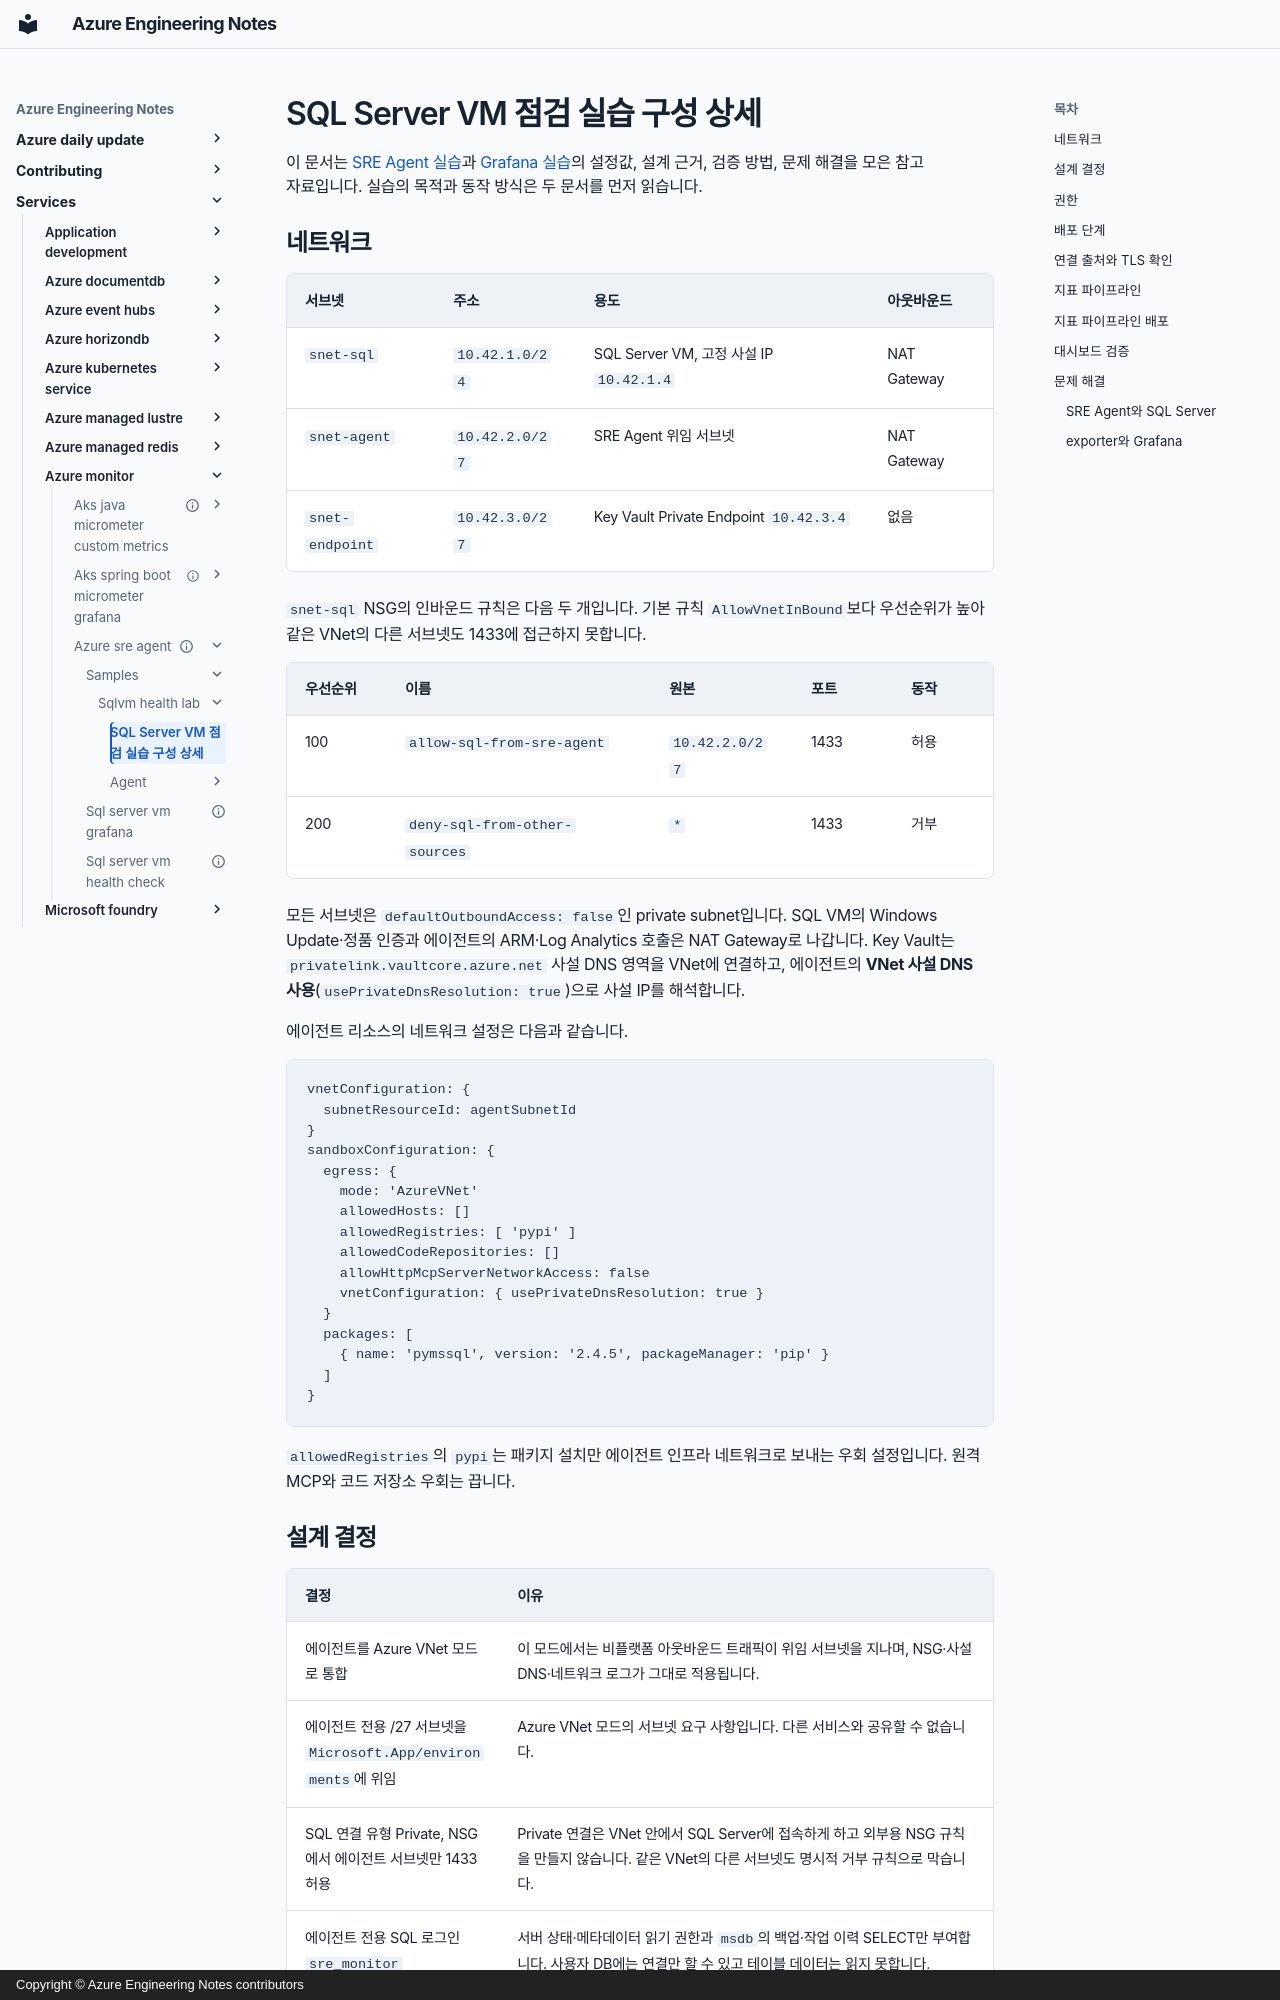

repository: hellices/devguidesample · page: services/azure-monitor/azure-sre-agent/samples/sqlvm-health-lab/CONFIGURATION/index.html · generator: mkdocs · copyright: Copyright © Azure Engineering Notes contributors

# SQL Server VM 점검 실습 구성 상세

이 문서는 [SRE Agent 실습](../../sql-server-vm-health-check/index.md)과
[Grafana 실습](../../sql-server-vm-grafana/index.md)의 설정값, 설계 근거, 검증 방법,
문제 해결을 모은 참고 자료입니다. 실습의 목적과 동작 방식은 두 문서를 먼저 읽습니다.

## 네트워크


| 서브넷 | 주소 | 용도 | 아웃바운드 |
| --- | --- | --- | --- |
| `snet-sql` | `10.42.1.0/24` | SQL Server VM, 고정 사설 IP `10.42.1.4` | NAT Gateway |
| `snet-agent` | `10.42.2.0/27` | SRE Agent 위임 서브넷 | NAT Gateway |
| `snet-endpoint` | `10.42.3.0/27` | Key Vault Private Endpoint `10.42.3.4` | 없음 |

`snet-sql` NSG의 인바운드 규칙은 다음 두 개입니다. 기본 규칙
`AllowVnetInBound`보다 우선순위가 높아 같은 VNet의 다른 서브넷도 1433에
접근하지 못합니다.

| 우선순위 | 이름 | 원본 | 포트 | 동작 |
| --- | --- | --- | --- | --- |
| 100 | `allow-sql-from-sre-agent` | `10.42.2.0/27` | 1433 | 허용 |
| 200 | `deny-sql-from-other-sources` | `*` | 1433 | 거부 |

모든 서브넷은 `defaultOutboundAccess: false`인 private subnet입니다. SQL VM의
Windows Update·정품 인증과 에이전트의 ARM·Log Analytics 호출은 NAT Gateway로
나갑니다. Key Vault는 `privatelink.vaultcore.azure.net` 사설 DNS 영역을 VNet에
연결하고, 에이전트의 **VNet 사설 DNS 사용**(`usePrivateDnsResolution: true`)으로
사설 IP를 해석합니다.

에이전트 리소스의 네트워크 설정은 다음과 같습니다.

```bicep
vnetConfiguration: {
  subnetResourceId: agentSubnetId
}
sandboxConfiguration: {
  egress: {
    mode: 'AzureVNet'
    allowedHosts: []
    allowedRegistries: [ 'pypi' ]
    allowedCodeRepositories: []
    allowHttpMcpServerNetworkAccess: false
    vnetConfiguration: { usePrivateDnsResolution: true }
  }
  packages: [
    { name: 'pymssql', version: '2.4.5', packageManager: 'pip' }
  ]
}
```

`allowedRegistries`의 `pypi`는 패키지 설치만 에이전트 인프라 네트워크로 보내는
우회 설정입니다. 원격 MCP와 코드 저장소 우회는 끕니다.
